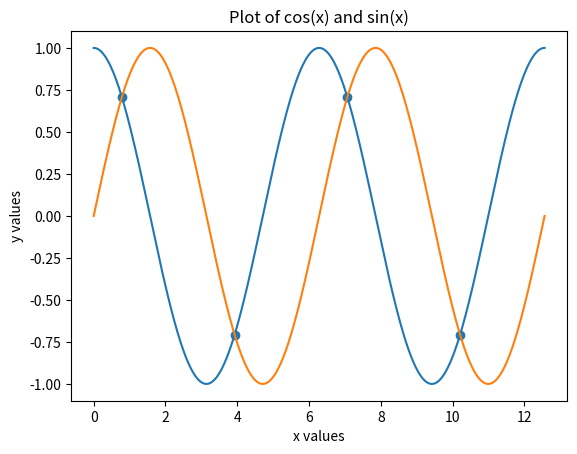

Here is the Python script that generated this plot:
# By submitting this assignment, I agree to the following:
#  "Aggies do not lie, cheat, or steal, or tolerate those who do"
#  "I have not given or received any unauthorized aid on this assignment"
#
# [redacted]
# [redacted]
# Assignment:  Lab 13b Program 1
# Date:        24 November, 2019
import numpy as np
import matplotlib.pyplot as plt

"""Write a program to plot y1 = sin(x) and y2 = cos(x) versus x on the same plot for the domain 0 ≤ x ≤ 4π. Also,
plot the points where the two curves intersect with an asterisk or some other marker, that is, where sin(x)
= cos(x). Recall that sin(x) = cos(x) for x = π/4 ± πk.
Use the numpy and matplotlib packages to create the points and plot the following figure"""

xArr = np.linspace(0,4*np.pi,1000)
sinArr = np.sin(xArr)
cosArr = np.cos(xArr)

intersectX = np.arange(4,dtype='float64')
intersectX *= np.pi
intersectX += np.pi/4

intersectY = np.sin(intersectX)

plt.plot(xArr, cosArr)
plt.plot(xArr, sinArr)
plt.scatter(intersectX, intersectY)
plt.title('Plot of cos(x) and sin(x)')
plt.xlabel('x values')
plt.ylabel('y values')
plt.show()
